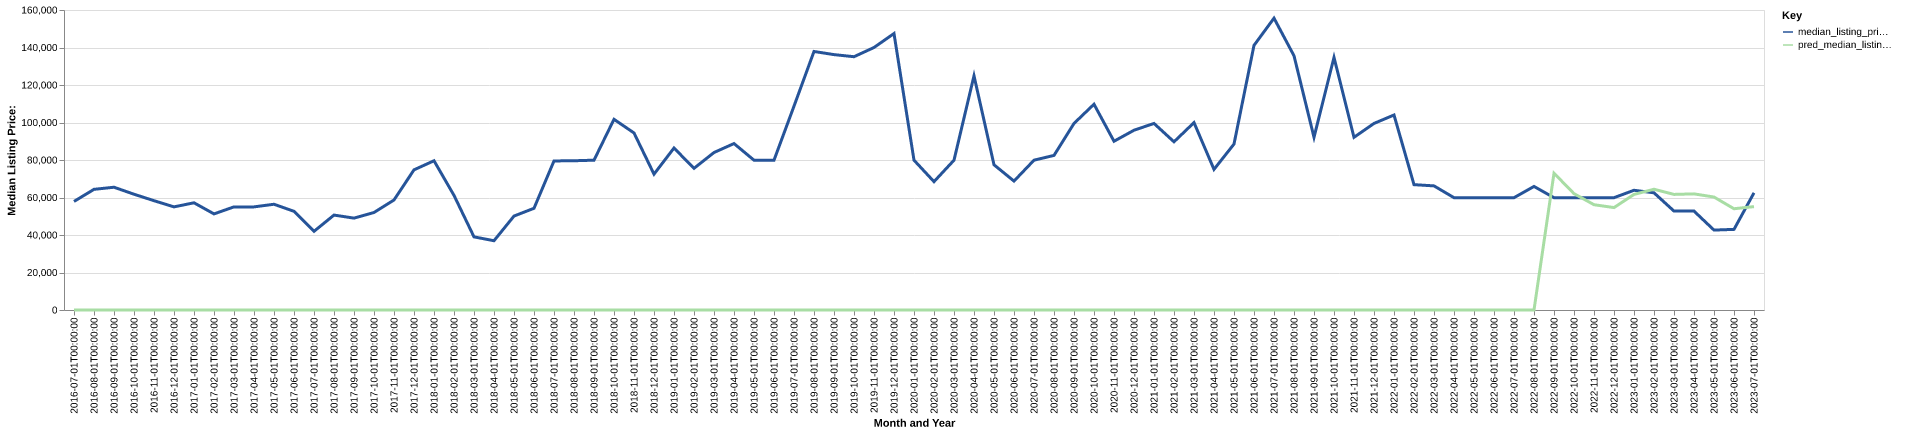

Values plotted in this chart, from the file beside it:
date, time_idx, median_listing_price, thirty_year_interest_rate_five, month, county_name, active_listing_count, median_days_on_market, pred_median_listing_price, month_year
2016-07-01, 0, 57900, 3.72, 7, alexander, il, 21.0, 107.0, 0, Jul-2016
2016-08-01, 1, 64350, 3.73, 8, alexander, il, 18.0, 86.0, 0, Aug-2016
2016-09-01, 2, 65475, 3.66, 9, alexander, il, 24.0, 54.0, 0, Sep-2016
2016-10-01, 3, 61750, 3.64, 10, alexander, il, 24.0, 71.0, 0, Oct-2016
2016-11-01, 4, 58298, 3.66, 11, alexander, il, 25.0, 92.0, 0, Nov-2016
2016-12-01, 5, 55000, 3.48, 12, alexander, il, 22.0, 117.0, 0, Dec-2016
2017-01-01, 6, 57175, 3.45, 1, alexander, il, 23.0, 142.0, 0, Jan-2017
2017-02-01, 7, 51250, 3.5, 2, alexander, il, 20.0, 165.0, 0, Feb-2017
2017-03-01, 8, 55000, 3.52, 3, alexander, il, 14.0, 90.0, 0, Mar-2017
2017-04-01, 9, 55000, 4.03, 4, alexander, il, 17.0, 88.0, 0, Apr-2017
2017-05-01, 10, 56400, 4.32, 5, alexander, il, 18.0, 62.0, 0, May-2017
2017-06-01, 11, 52625, 4.2, 6, alexander, il, 20.0, 69.0, 0, Jun-2017
2017-07-01, 12, 41950, 4.19, 7, alexander, il, 21.0, 63.0, 0, Jul-2017
2017-08-01, 13, 50625, 4.3, 8, alexander, il, 23.0, 65.0, 0, Aug-2017
2017-09-01, 14, 49000, 4.1, 9, alexander, il, 24.0, 83.0, 0, Sep-2017
2017-10-01, 15, 52000, 4.05, 10, alexander, il, 24.0, 87.0, 0, Oct-2017
2017-11-01, 16, 58675, 3.94, 11, alexander, il, 24.0, 104.0, 0, Nov-2017
2017-12-01, 17, 74750, 4.03, 12, alexander, il, 20.0, 134.0, 0, Dec-2017
2018-01-01, 18, 79600, 3.93, 1, alexander, il, 20.0, 135.0, 0, Jan-2018
2018-02-01, 19, 61125, 3.83, 2, alexander, il, 20.0, 123.0, 0, Feb-2018
2018-03-01, 20, 39000, 3.94, 3, alexander, il, 18.0, 72.0, 0, Mar-2018
2018-04-01, 21, 36950, 3.95, 4, alexander, il, 19.0, 81.0, 0, Apr-2018
2018-05-01, 22, 50100, 3.99, 5, alexander, il, 22.0, 71.0, 0, May-2018
2018-06-01, 23, 54250, 4.15, 6, alexander, il, 20.0, 70.0, 0, Jun-2018
2018-07-01, 24, 79500, 4.4, 7, alexander, il, 21.0, 77.0, 0, Jul-2018
2018-08-01, 25, 79600, 4.46, 8, alexander, il, 23.0, 57.0, 0, Aug-2018
2018-09-01, 26, 79900, 4.58, 9, alexander, il, 21.0, 75.0, 0, Sep-2018
2018-10-01, 27, 101700, 4.66, 10, alexander, il, 21.0, 100.0, 0, Oct-2018
2018-11-01, 28, 94425, 4.62, 11, alexander, il, 22.0, 129.0, 0, Nov-2018
2018-12-01, 29, 72450, 4.54, 12, alexander, il, 23.0, 137.0, 0, Dec-2018
2019-01-01, 30, 86400, 4.6, 1, alexander, il, 24.0, 103.0, 0, Jan-2019
2019-02-01, 31, 75550, 4.72, 2, alexander, il, 19.0, 63.0, 0, Feb-2019
2019-03-01, 32, 83993, 4.9, 3, alexander, il, 19.0, 78.0, 0, Mar-2019
2019-04-01, 33, 88768, 4.94, 4, alexander, il, 18.0, 99.0, 0, Apr-2019
2019-05-01, 34, 79900, 4.75, 5, alexander, il, 18.0, 118.0, 0, May-2019
2019-06-01, 35, 79900, 4.51, 6, alexander, il, 16.0, 94.0, 0, Jun-2019
2019-07-01, 36, 108725, 4.41, 7, alexander, il, 12.0, 101.0, 0, Jul-2019
2019-08-01, 37, 137882, 4.41, 8, alexander, il, 10.0, 89.0, 0, Aug-2019
2019-09-01, 38, 136205, 4.2, 9, alexander, il, 12.0, 60.0, 0, Sep-2019
2019-10-01, 39, 135086, 4.14, 10, alexander, il, 13.0, 44.0, 0, Oct-2019
2019-11-01, 40, 140000, 3.84, 11, alexander, il, 16.0, 63.0, 0, Nov-2019
2019-12-01, 41, 147450, 3.81, 12, alexander, il, 15.0, 79.0, 0, Dec-2019
2020-01-01, 42, 79900, 3.75, 1, alexander, il, 17.0, 95.0, 0, Jan-2020
2020-02-01, 43, 68450, 3.73, 2, alexander, il, 12.0, 117.0, 0, Feb-2020
2020-03-01, 44, 79900, 3.78, 3, alexander, il, 12.0, 136.0, 0, Mar-2020
2020-04-01, 45, 124900, 3.75, 4, alexander, il, 9.0, 164.0, 0, Apr-2020
2020-05-01, 46, 77450, 3.74, 5, alexander, il, 9.0, 112.0, 0, May-2020
2020-06-01, 47, 68750, 3.72, 6, alexander, il, 13.0, 36.0, 0, Jun-2020
2020-07-01, 48, 79900, 3.49, 7, alexander, il, 15.0, 50.0, 0, Jul-2020
2020-08-01, 49, 82450, 3.65, 8, alexander, il, 15.0, 74.0, 0, Aug-2020
2020-09-01, 50, 99500, 3.33, 9, alexander, il, 16.0, 90.0, 0, Sep-2020
2020-10-01, 51, 109750, 3.28, 10, alexander, il, 15.0, 121.0, 0, Oct-2020
2020-11-01, 52, 90000, 3.21, 11, alexander, il, 16.0, 109.0, 0, Nov-2020
2020-12-01, 53, 95875, 3.07, 12, alexander, il, 15.0, 138.0, 0, Dec-2020
2021-01-01, 54, 99500, 2.99, 1, alexander, il, 14.0, 156.0, 0, Jan-2021
2021-02-01, 55, 89700, 2.93, 2, alexander, il, 12.0, 181.0, 0, Feb-2021
2021-03-01, 56, 99950, 2.88, 3, alexander, il, 10.0, 219.0, 0, Mar-2021
2021-04-01, 57, 75000, 2.84, 4, alexander, il, 13.0, 178.0, 0, Apr-2021
2021-05-01, 58, 88500, 2.71, 5, alexander, il, 11.0, 65.0, 0, May-2021
2021-06-01, 59, 141132, 2.79, 6, alexander, il, 12.0, 64.0, 0, Jun-2021
... 25 more rows
